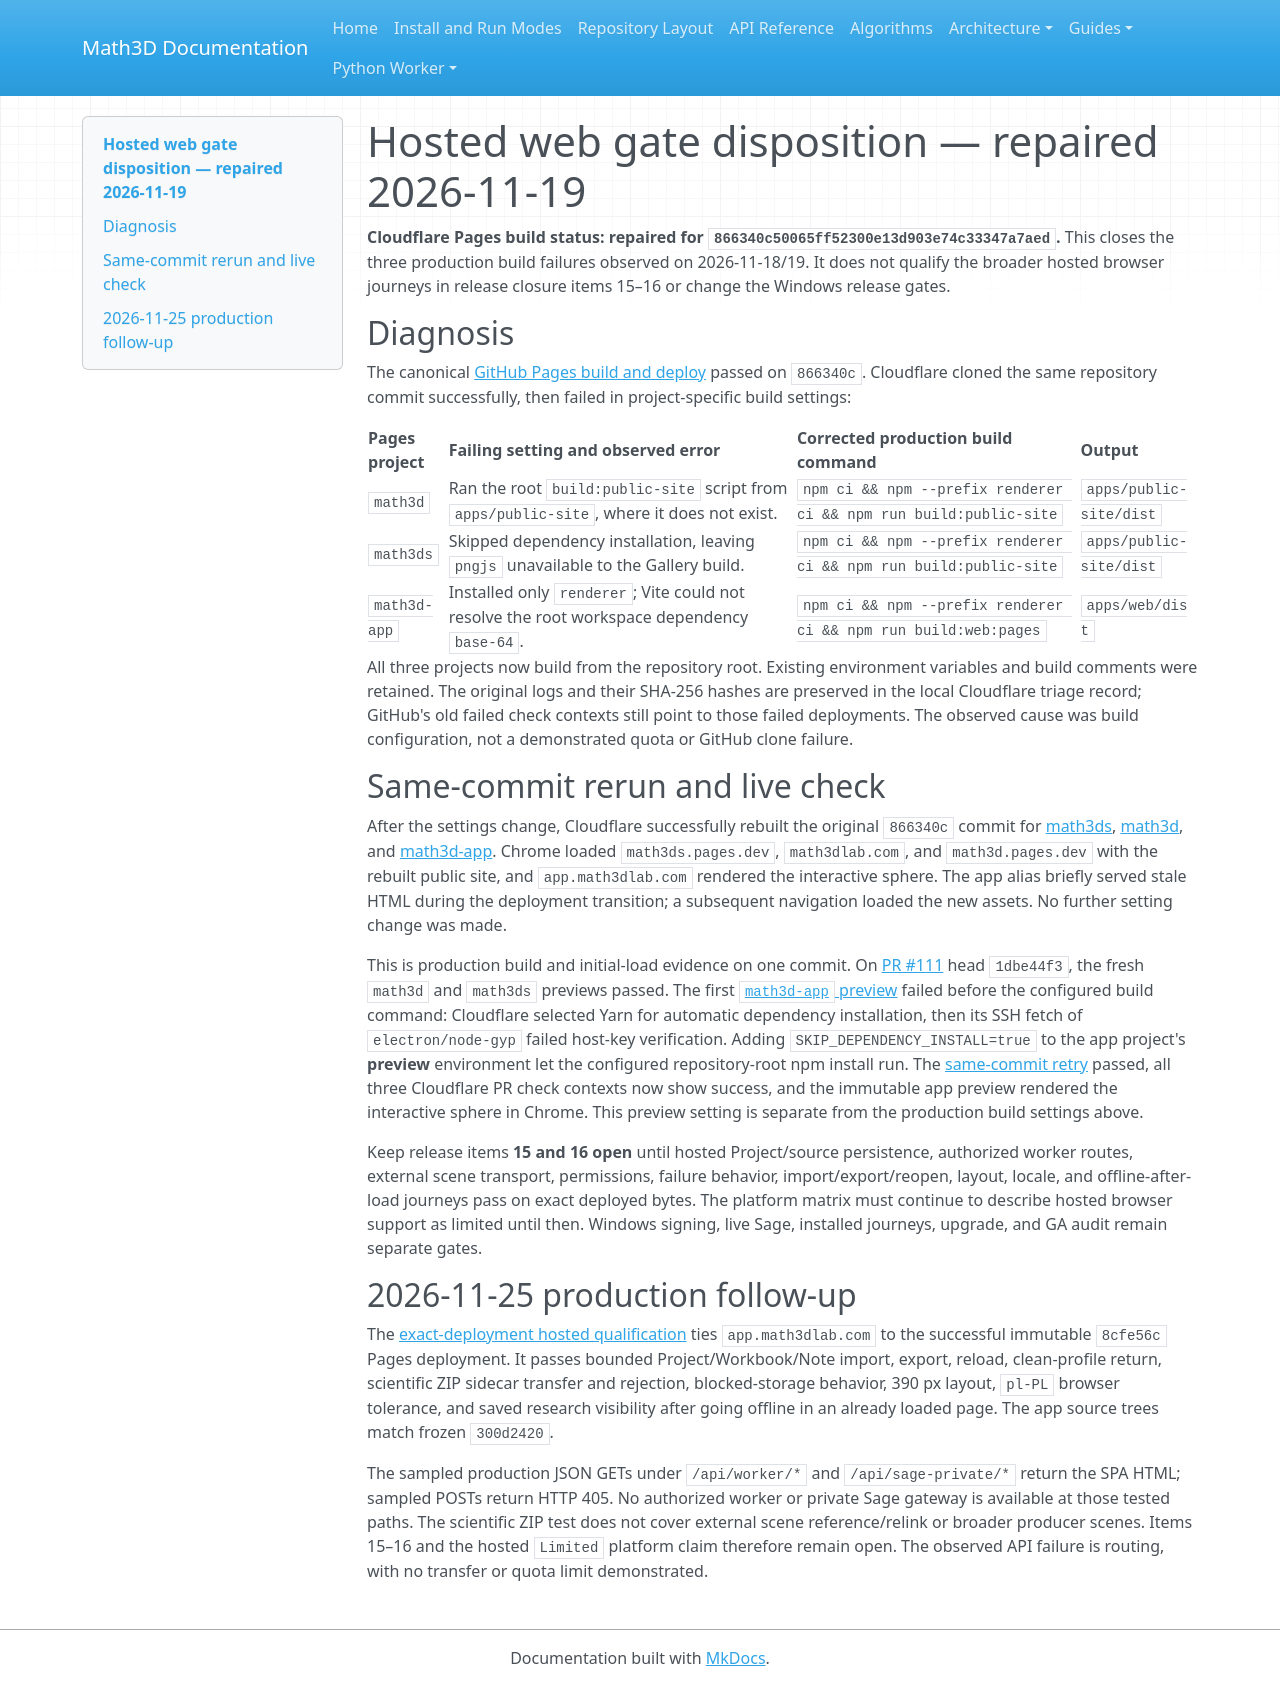

repository: expert10000/Math3D · page: releases/2.0.0/HOSTED_WEB_GATE_DISPOSITION_2026-11-18/index.html · generator: mkdocs

# Hosted web gate disposition — repaired 2026-11-19

**Cloudflare Pages build status: repaired for `866340c50065ff52300e13d903e74c33347a7aed`.** This closes the three production build failures observed on 2026-11-18/19. It does not qualify the broader hosted browser journeys in release closure items 15–16 or change the Windows release gates.

## Diagnosis

The canonical [GitHub Pages build and deploy](https://github.com/expert10000/Math3D/actions/runs/44502222107) passed on `866340c`. Cloudflare cloned the same repository commit successfully, then failed in project-specific build settings:

| Pages project | Failing setting and observed error | Corrected production build command | Output |
| --- | --- | --- | --- |
| `math3d` | Ran the root `build:public-site` script from `apps/public-site`, where it does not exist. | `npm ci && npm --prefix renderer ci && npm run build:public-site` | `apps/public-site/dist` |
| `math3ds` | Skipped dependency installation, leaving `pngjs` unavailable to the Gallery build. | `npm ci && npm --prefix renderer ci && npm run build:public-site` | `apps/public-site/dist` |
| `math3d-app` | Installed only `renderer`; Vite could not resolve the root workspace dependency `base-64`. | `npm ci && npm --prefix renderer ci && npm run build:web:pages` | `apps/web/dist` |

All three projects now build from the repository root. Existing environment variables and build comments were retained. The original logs and their SHA-256 hashes are preserved in the local Cloudflare triage record; GitHub's old failed check contexts still point to those failed deployments. The observed cause was build configuration, not a demonstrated quota or GitHub clone failure.

## Same-commit rerun and live check

After the settings change, Cloudflare successfully rebuilt the original `866340c` commit for [math3ds](https://dash.cloudflare.com/92c37cab8c839c9c1813f2d1d92f8b49/pages/view/math3ds/6d40dd23-2f73-4dee-94b5-872668290d7e), [math3d](https://dash.cloudflare.com/92c37cab8c839c9c1813f2d1d92f8b49/pages/view/math3d/2ed33cdc-6e77-47a8-808c-672ec5e728da), and [math3d-app](https://dash.cloudflare.com/92c37cab8c839c9c1813f2d1d92f8b49/pages/view/math3d-app/2b50b6c4-86da-467f-95ce-13c2fbfe0b5e). Chrome loaded `math3ds.pages.dev`, `math3dlab.com`, and `math3d.pages.dev` with the rebuilt public site, and `app.math3dlab.com` rendered the interactive sphere. The app alias briefly served stale HTML during the deployment transition; a subsequent navigation loaded the new assets. No further setting change was made.

This is production build and initial-load evidence on one commit. On [PR #111](https://github.com/expert10000/Math3D/pull/111) head `1dbe44f3`, the fresh `math3d` and `math3ds` previews passed. The first [`math3d-app` preview](https://dash.cloudflare.com/?to=/92c37cab8c839c9c1813f2d1d92f8b49/pages/view/math3d-app/9d689446-63a4-4c2b-8218-6dc9f359a50b) failed before the configured build command: Cloudflare selected Yarn for automatic dependency installation, then its SSH fetch of `electron/node-gyp` failed host-key verification. Adding `SKIP_DEPENDENCY_INSTALL=true` to the app project's **preview** environment let the configured repository-root npm install run. The [same-commit retry](https://dash.cloudflare.com/?to=/92c37cab8c839c9c1813f2d1d92f8b49/pages/view/math3d-app/dc2c22cd-822b-4cba-8ec8-1992d289d793) passed, all three Cloudflare PR check contexts now show success, and the immutable app preview rendered the interactive sphere in Chrome. This preview setting is separate from the production build settings above.

Keep release items **15 and 16 open** until hosted Project/source persistence, authorized worker routes, external scene transport, permissions, failure behavior, import/export/reopen, layout, locale, and offline-after-load journeys pass on exact deployed bytes. The platform matrix must continue to describe hosted browser support as limited until then. Windows signing, live Sage, installed journeys, upgrade, and GA audit remain separate gates.

## 2026-11-25 production follow-up

The [exact-deployment hosted qualification](HOSTED_WEB_ACCEPTANCE_2026-11-25.md) ties `app.math3dlab.com` to the successful immutable `8cfe56c` Pages deployment. It passes bounded Project/Workbook/Note import, export, reload, clean-profile return, scientific ZIP sidecar transfer and rejection, blocked-storage behavior, 390 px layout, `pl-PL` browser tolerance, and saved research visibility after going offline in an already loaded page. The app source trees match frozen `300d2420`.

The sampled production JSON GETs under `/api/worker/*` and `/api/sage-private/*` return the SPA HTML; sampled POSTs return HTTP 405. No authorized worker or private Sage gateway is available at those tested paths. The scientific ZIP test does not cover external scene reference/relink or broader producer scenes. Items 15–16 and the hosted `Limited` platform claim therefore remain open. The observed API failure is routing, with no transfer or quota limit demonstrated.
